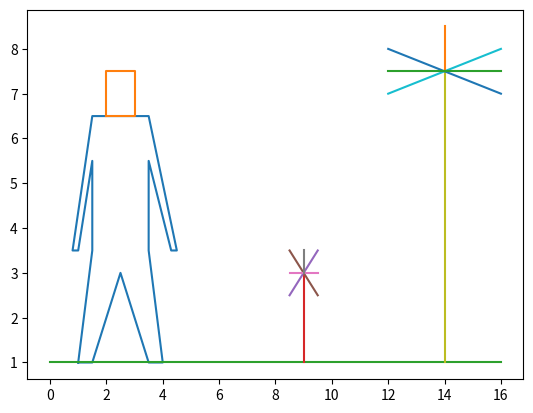

Recreate this plot in Python.
import matplotlib.pyplot as plt 
import numpy as np 

#pip install matplotlib 

fig, ax = plt.subplots()                                                
ax.plot([1, 1.5, 1.5, 1, 0.8, 1.5, 3.5, 4.5, 4.3, 3.5, 3.5, 4, 3.5, 2.5, 1.5, 1], [1, 3.5, 5.5, 3.5, 3.5, 6.5, 6.5, 3.5, 3.5, 5.5, 3.5, 1, 1, 3, 1, 1]) 
ax.plot([2, 2, 3, 3, 2], [6.5, 7.5, 7.5, 6.5, 6.5])
ax.plot([0, 16], [1, 1])
ax.plot([9, 9], [1, 3])
ax.plot([8.5, 9.5], [2.5, 3.5])
ax.plot([8.5, 9.5], [3.5, 2.5])
ax.plot([8.5, 9.5], [3, 3])
ax.plot([9, 9], [3, 3.5])
ax.plot([14, 14], [1, 7.5])
ax.plot([12, 16], [7, 8])
ax.plot([12, 16], [8, 7])
ax.plot([14, 14], [7.5, 8.5])
ax.plot([12, 16], [7.5, 7.5])



plt.show()                                                             
